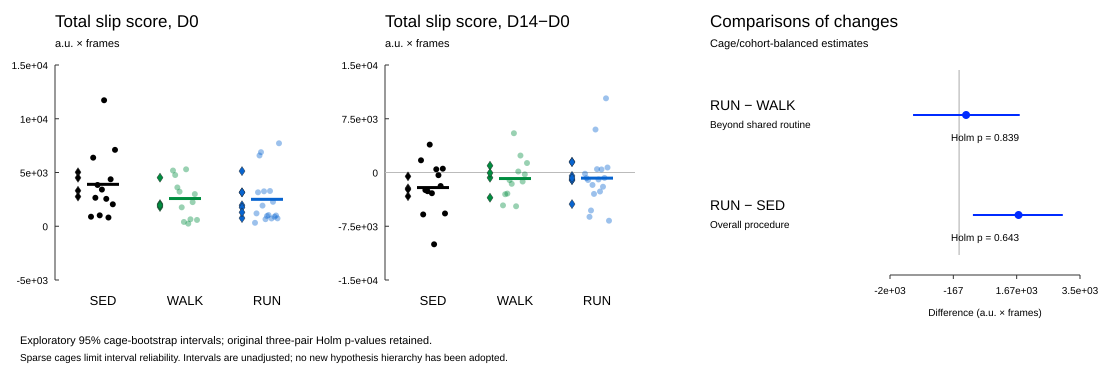

Source data for this figure (header and first rows):
MouseID, Cohort, CageID, Group, Period, Value
TMCS2_S05, TMCS2, C01, run, D0, 319.9
TMCS2_S06, TMCS2, C01, run, D0, 1197
TMCS2_S07, TMCS2, C03, walk, D0, 5182
TMCS2_S08, TMCS2, C03, walk, D0, 4764
TMCS2_S09, TMCS2, C03, walk, D0, 3610
TMCS2_S11, TMCS2, C04, run, D0, 3158
TMCS2_S13, TMCS2, C08, sedentary, D0, 886.6
TMCS2_S14, TMCS2, C08, sedentary, D0, 6379
TMCS2_S15, TMCS2, C08, sedentary, D0, 2649
TMCS2_S16, TMCS2, C05, run, D0, 6582
TMCS2_S17, TMCS2, C05, run, D0, 6891
TMCS2_S18, TMCS2, C05, run, D0, 1919
TMCS2_S19, TMCS2, C06, walk, D0, 3219
TMCS2_S20, TMCS2, C06, walk, D0, 1760
TMCS2_S21, TMCS2, C06, walk, D0, 399.6
TMCS2_S22, TMCS2, C07, run, D0, 3250
TMCS2_S24, TMCS2, C07, run, D0, 655.2
TMCS2_S25, TMCS2, C09, run, D0, 952.1
TMCS2_S26, TMCS2, C09, run, D0, 1040
TMCS2_S27, TMCS2, C09, run, D0, 3279
TMCS2_S28, TMCS2, C10, sedentary, D0, 3839
TMCS2_S29, TMCS2, C10, sedentary, D0, 1014
TMCS2_S30, TMCS2, C10, sedentary, D0, 3412
TMCS2_S31, TMCS2, C02, walk, D0, 5296
TMCS2_S32, TMCS2, C02, walk, D0, 242.1
TMCS2_S33, TMCS2, C02, walk, D0, 646.2
TMCS3_S01, TMCS3, C01, run, D0, 723.7
TMCS3_S02, TMCS3, C01, run, D0, 2273
TMCS3_S03, TMCS3, C01, run, D0, 885
TMCS3_S04, TMCS3, C02, walk, D0, 2244
TMCS3_S05, TMCS3, C02, walk, D0, 2994
TMCS3_S06, TMCS3, C02, walk, D0, 586.6
TMCS3_S07, TMCS3, C03, sedentary, D0, 11721
TMCS3_S08, TMCS3, C03, sedentary, D0, 2549
TMCS3_S09, TMCS3, C03, sedentary, D0, 811.3
TMCS3_S10, TMCS3, C04, run, D0, 999.9
TMCS3_S11, TMCS3, C04, run, D0, 733.8
TMCS3_S12, TMCS3, C04, run, D0, 7718
TMCS3_S13, TMCS3, C05, sedentary, D0, 4369
TMCS3_S14, TMCS3, C05, sedentary, D0, 2042
TMCS3_S15, TMCS3, C05, sedentary, D0, 7108
TMCS2_S05, TMCS2, C01, run, D14-D0, -172.3
TMCS2_S06, TMCS2, C01, run, D14-D0, -785
TMCS2_S07, TMCS2, C03, walk, D14-D0, -4587
TMCS2_S08, TMCS2, C03, walk, D14-D0, -3034
TMCS2_S09, TMCS2, C03, walk, D14-D0, -2942
TMCS2_S11, TMCS2, C04, run, D14-D0, -1044
TMCS2_S13, TMCS2, C08, sedentary, D14-D0, 1703
TMCS2_S14, TMCS2, C08, sedentary, D14-D0, -5854
TMCS2_S15, TMCS2, C08, sedentary, D14-D0, -2450
TMCS2_S16, TMCS2, C05, run, D14-D0, -6187
TMCS2_S17, TMCS2, C05, run, D14-D0, -5298
TMCS2_S18, TMCS2, C05, run, D14-D0, -1738
TMCS2_S19, TMCS2, C06, walk, D14-D0, -1061
TMCS2_S20, TMCS2, C06, walk, D14-D0, -1579
TMCS2_S21, TMCS2, C06, walk, D14-D0, 5479
TMCS2_S22, TMCS2, C07, run, D14-D0, -2988
TMCS2_S24, TMCS2, C07, run, D14-D0, 5998
TMCS2_S25, TMCS2, C09, run, D14-D0, 465.7
TMCS2_S26, TMCS2, C09, run, D14-D0, -971.2
... 22 more rows
